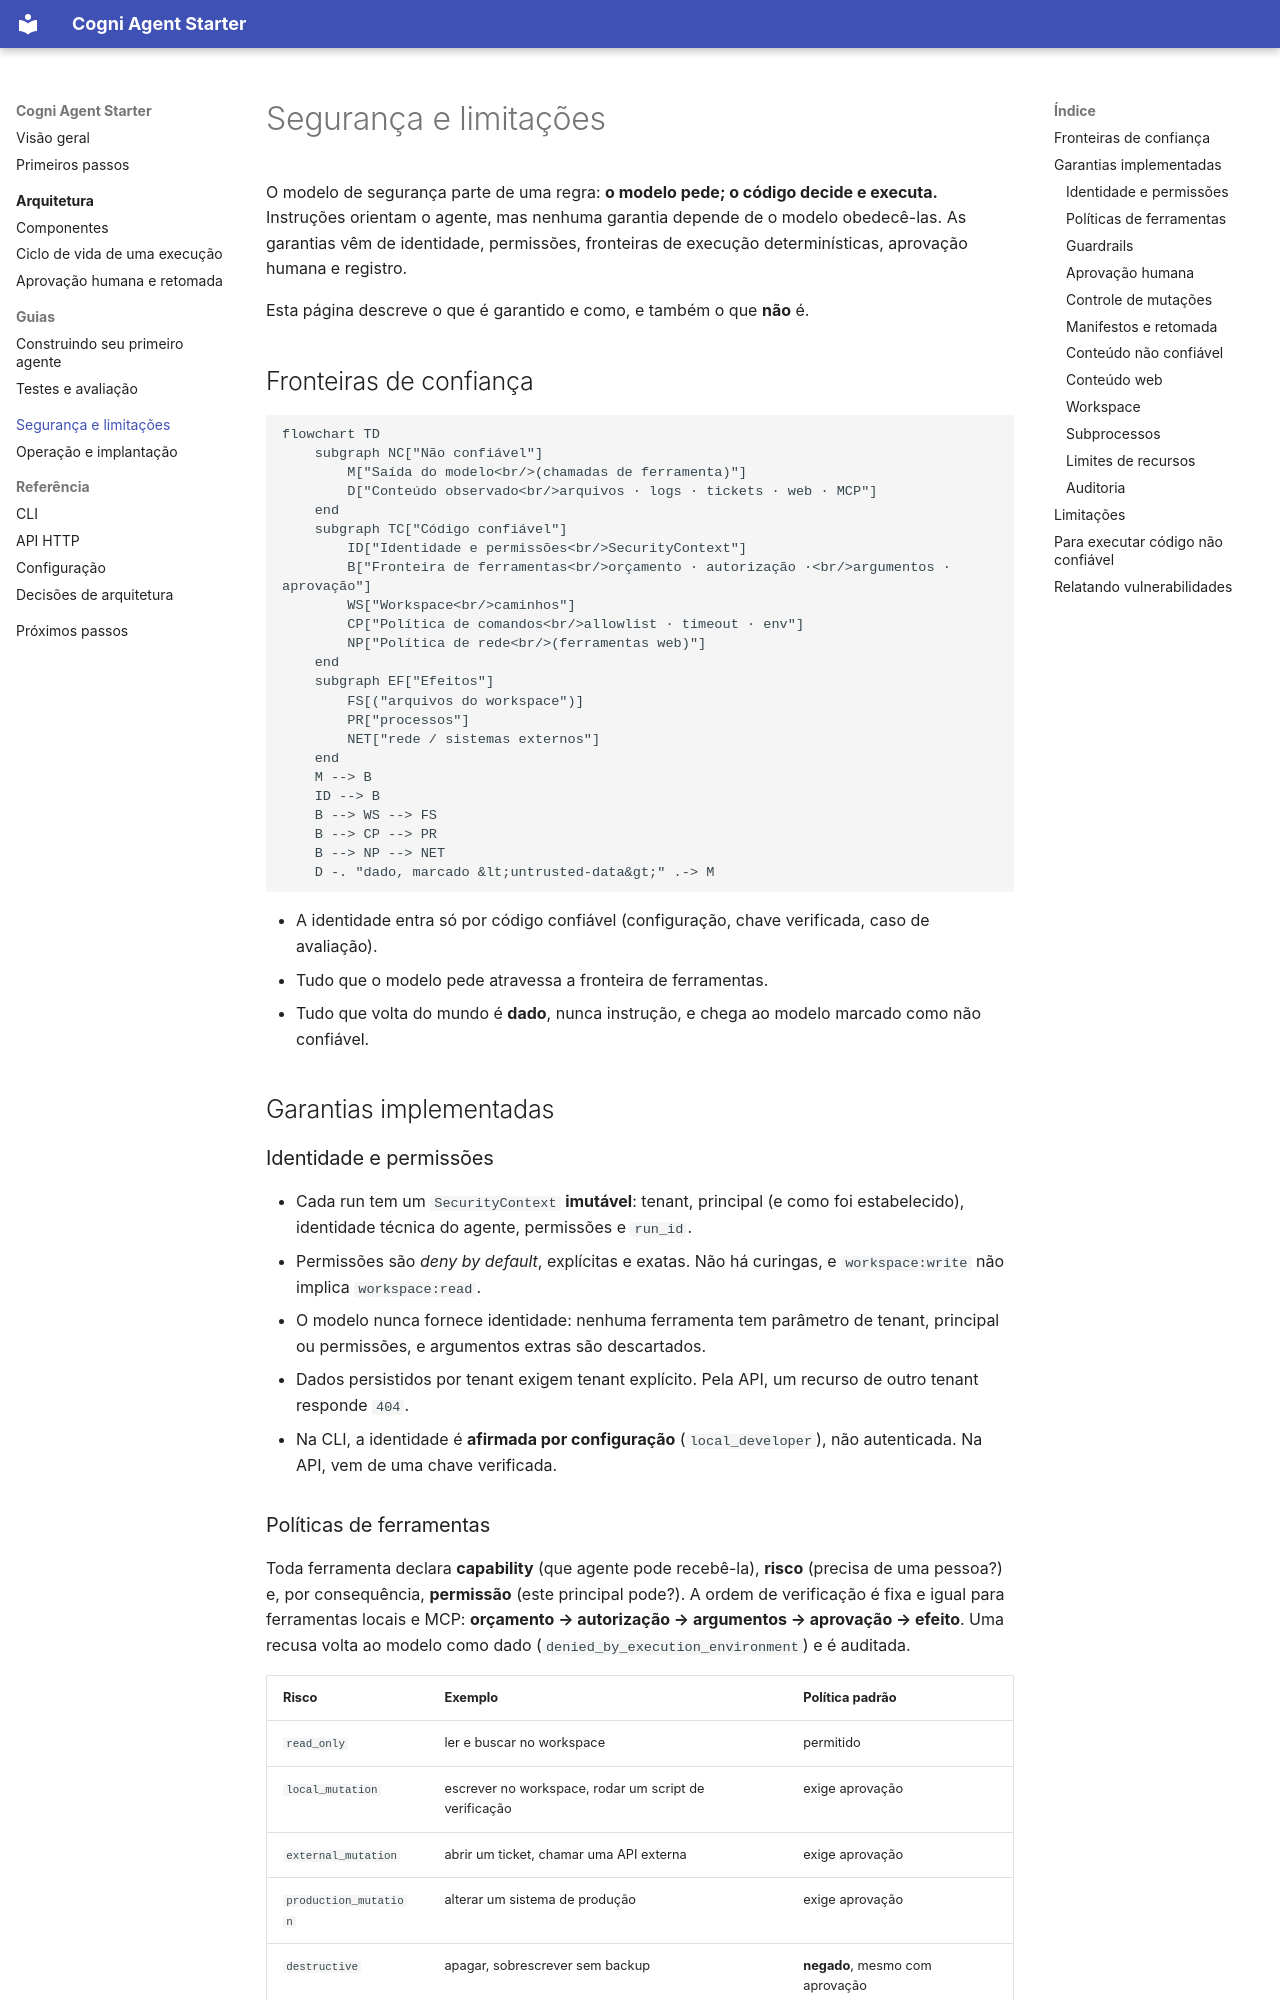

repository: alxsay/Cogni-Agent-Starter-docs · page: security/index.html · generator: mkdocs

# Segurança e limitações

O modelo de segurança parte de uma regra: **o modelo pede; o código decide e executa.** Instruções
orientam o agente, mas nenhuma garantia depende de o modelo obedecê-las. As garantias vêm de
identidade, permissões, fronteiras de execução determinísticas, aprovação humana e registro.

Esta página descreve o que é garantido e como, e também o que **não** é.

## Fronteiras de confiança

```mermaid
flowchart TD
    subgraph NC["Não confiável"]
        M["Saída do modelo<br/>(chamadas de ferramenta)"]
        D["Conteúdo observado<br/>arquivos · logs · tickets · web · MCP"]
    end
    subgraph TC["Código confiável"]
        ID["Identidade e permissões<br/>SecurityContext"]
        B["Fronteira de ferramentas<br/>orçamento · autorização ·<br/>argumentos · aprovação"]
        WS["Workspace<br/>caminhos"]
        CP["Política de comandos<br/>allowlist · timeout · env"]
        NP["Política de rede<br/>(ferramentas web)"]
    end
    subgraph EF["Efeitos"]
        FS[("arquivos do workspace")]
        PR["processos"]
        NET["rede / sistemas externos"]
    end
    M --> B
    ID --> B
    B --> WS --> FS
    B --> CP --> PR
    B --> NP --> NET
    D -. "dado, marcado &lt;untrusted-data&gt;" .-> M
```

- A identidade entra só por código confiável (configuração, chave verificada, caso de avaliação).
- Tudo que o modelo pede atravessa a fronteira de ferramentas.
- Tudo que volta do mundo é **dado**, nunca instrução, e chega ao modelo marcado como não confiável.

## Garantias implementadas

### Identidade e permissões

- Cada run tem um `SecurityContext` **imutável**: tenant, principal (e como foi estabelecido),
  identidade técnica do agente, permissões e `run_id`.
- Permissões são *deny by default*, explícitas e exatas. Não há curingas, e `workspace:write` não
  implica `workspace:read`.
- O modelo nunca fornece identidade: nenhuma ferramenta tem parâmetro de tenant, principal ou
  permissões, e argumentos extras são descartados.
- Dados persistidos por tenant exigem tenant explícito. Pela API, um recurso de outro tenant
  responde `404`.
- Na CLI, a identidade é **afirmada por configuração** (`local_developer`), não autenticada. Na API,
  vem de uma chave verificada.

### Políticas de ferramentas

Toda ferramenta declara **capability** (que agente pode recebê-la), **risco** (precisa de uma
pessoa?) e, por consequência, **permissão** (este principal pode?). A ordem de verificação é fixa e
igual para ferramentas locais e MCP: **orçamento → autorização → argumentos → aprovação → efeito**.
Uma recusa volta ao modelo como dado (`denied_by_execution_environment`) e é auditada.

| Risco | Exemplo | Política padrão |
|---|---|---|
| `read_only` | ler e buscar no workspace | permitido |
| `local_mutation` | escrever no workspace, rodar um script de verificação | exige aprovação |
| `external_mutation` | abrir um ticket, chamar uma API externa | exige aprovação |
| `production_mutation` | alterar um sistema de produção | exige aprovação |
| `destructive` | apagar, sobrescrever sem backup | **negado**, mesmo com aprovação |
